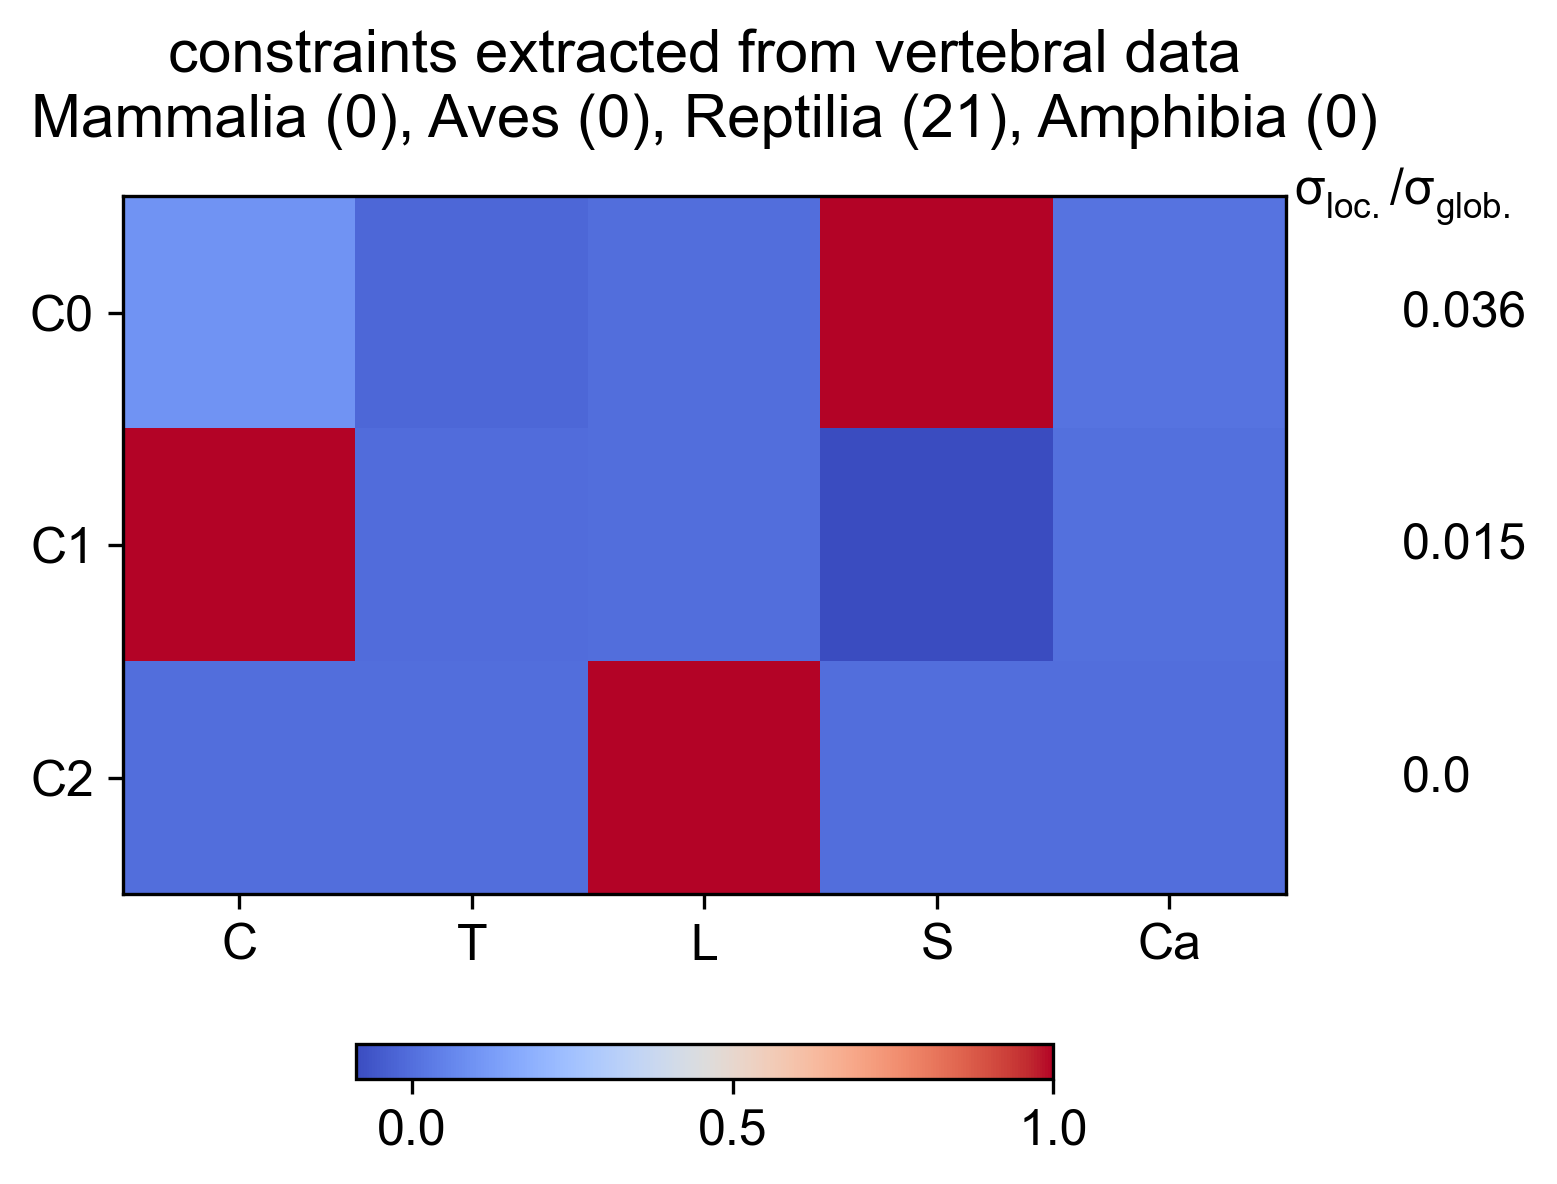

The table this chart was drawn from, first rows:
Cervical, Thoracic, Lumbar, Sacral, Caudal, constantValue, varianceRatio
0.09607, -0.01781, -2.780222925e-15, 1, 0.01238, -1.774, 0.03644
1, -0.003382, 2.076498518e-16, -0.08778, 0.001491, 1.975, 0.01532
0, -1.914716686e-17, 1, 5.835638246e-16, 1.068684546e-17, -2.617835138e-15, 3.192296755e-36
